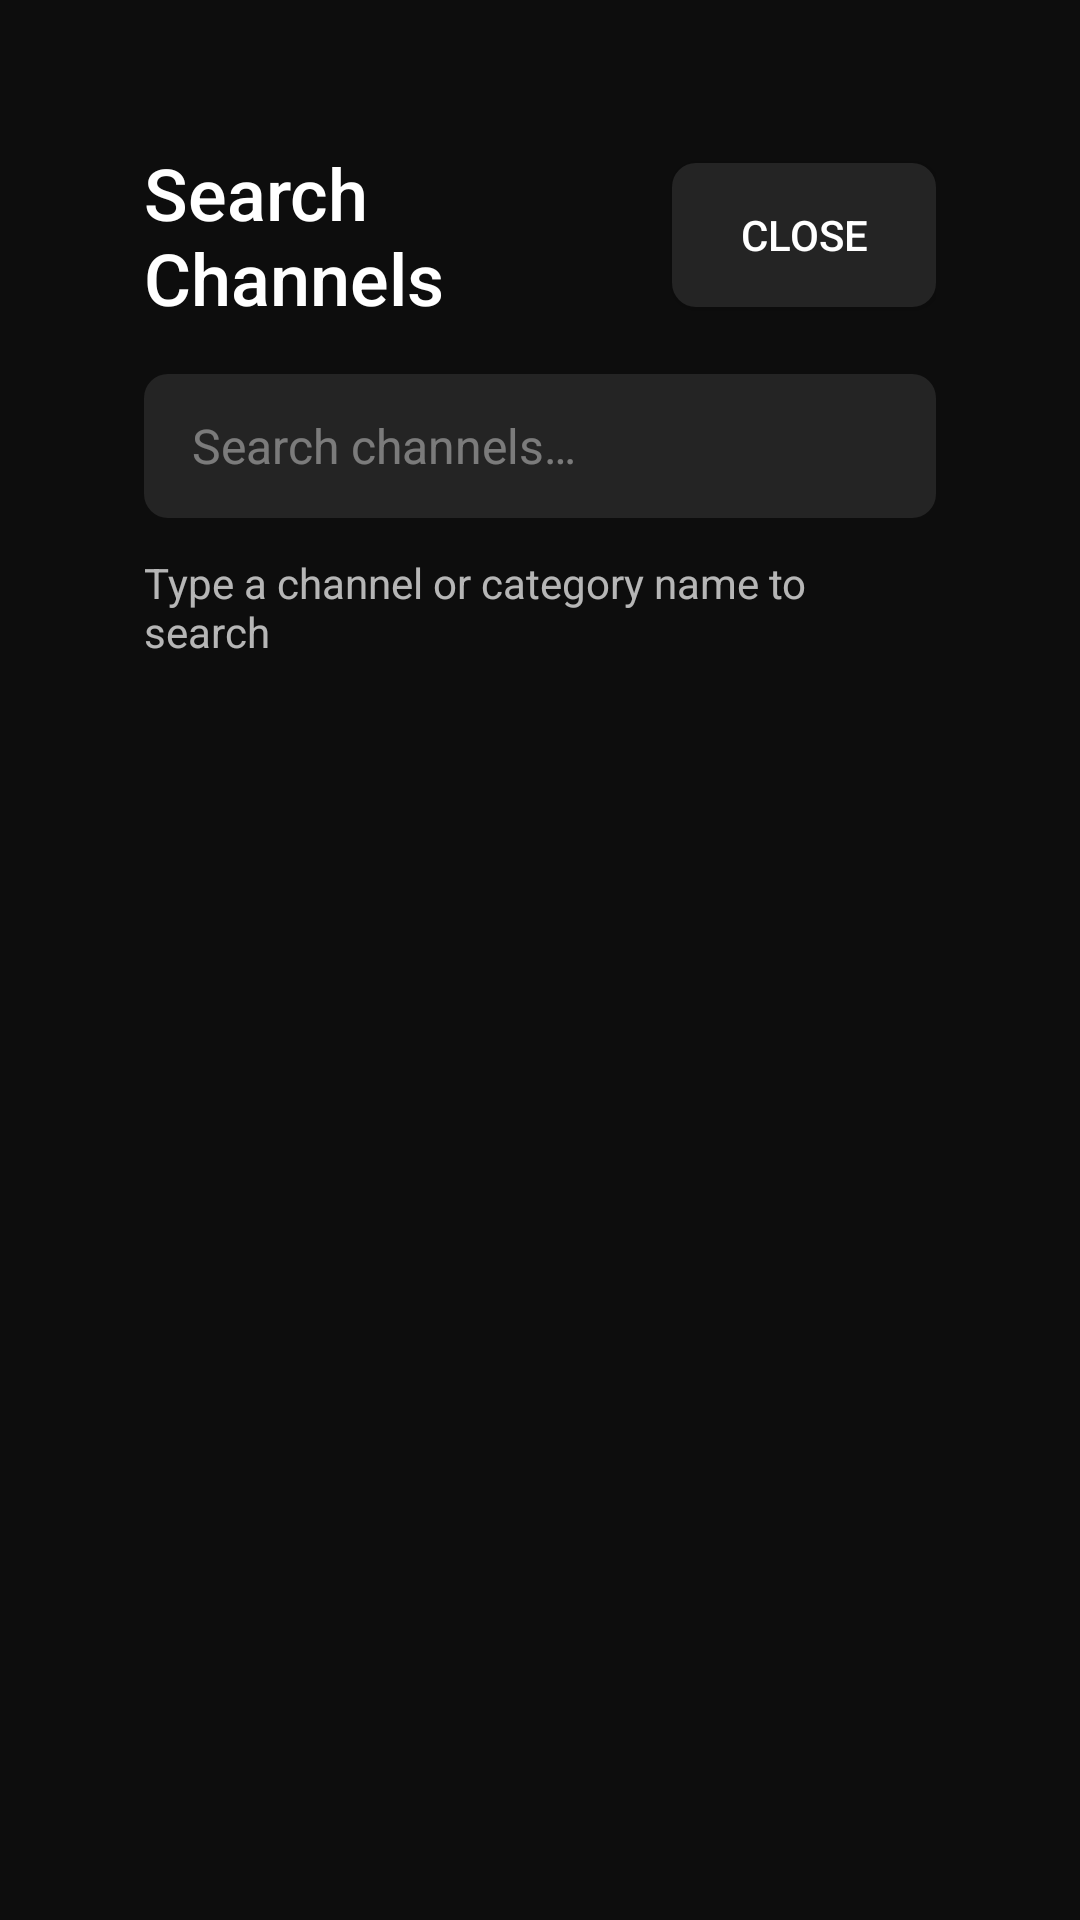

Produce the Android XML layout that renders to this screen, including the resource entries it uses.
<!-- AndroidManifest.xml: application theme Theme.LiteTV -->
<!-- res/layout/dialog_search.xml -->
<?xml version="1.0" encoding="utf-8"?>
<LinearLayout xmlns:android="http://schemas.android.com/apk/res/android"
    android:layout_width="match_parent"
    android:layout_height="match_parent"
    android:orientation="vertical"
    android:background="@color/background_dark"
    android:padding="@dimen/screen_padding_horizontal">

    <LinearLayout
        android:layout_width="match_parent"
        android:layout_height="wrap_content"
        android:orientation="horizontal"
        android:gravity="center_vertical"
        android:layout_marginBottom="16dp">

        <TextView
            android:layout_width="0dp"
            android:layout_height="wrap_content"
            android:layout_weight="1"
            android:text="Search Channels"
            style="@style/TextStyle.Heading" />

        <Button
            android:id="@+id/searchCloseButton"
            android:layout_width="wrap_content"
            android:layout_height="wrap_content"
            android:text="Close"
            android:background="@drawable/bg_channel_card"
            android:textColor="@color/text_primary"
            android:focusable="true" />
    </LinearLayout>

    <EditText
        android:id="@+id/searchInput"
        android:layout_width="match_parent"
        android:layout_height="@dimen/search_bar_height"
        android:hint="@string/search_hint"
        android:textColor="@color/text_primary"
        android:textColorHint="@color/text_tertiary"
        android:background="@drawable/bg_channel_card"
        android:paddingStart="16dp"
        android:paddingEnd="16dp"
        android:imeOptions="actionSearch"
        android:inputType="text"
        android:maxLines="1"
        android:focusable="true"
        android:textSize="@dimen/text_body" />

    <TextView
        android:id="@+id/searchResultsCount"
        android:layout_width="wrap_content"
        android:layout_height="wrap_content"
        android:layout_marginTop="12dp"
        android:layout_marginBottom="8dp"
        android:textColor="@color/text_secondary"
        android:text="Type a channel or category name to search"
        style="@style/TextStyle.Caption" />

    <androidx.recyclerview.widget.RecyclerView
        android:id="@+id/searchResultsRecyclerView"
        android:layout_width="match_parent"
        android:layout_height="0dp"
        android:layout_weight="1"
        android:clipToPadding="false"
        android:scrollbars="vertical" />

</LinearLayout>
<!-- resources referenced by this layout -->
<resources>
  <color name="background_dark">#FF0D0D0D</color>
  <color name="text_primary">#FFFFFFFF</color>
  <color name="text_secondary">#B3FFFFFF</color>
  <color name="text_tertiary">#66FFFFFF</color>
  <dimen name="screen_padding_horizontal">48dp</dimen>
  <dimen name="search_bar_height">48dp</dimen>
  <dimen name="text_body">16sp</dimen>
  <!-- drawable bg_channel_card (drawable) -->
  <?xml version="1.0" encoding="utf-8"?>
  <selector xmlns:android="http://schemas.android.com/apk/res/android">
      <item android:state_focused="true">
          <shape android:shape="rectangle">
              <solid android:color="@color/card_focused" />
              <corners android:radius="@dimen/card_corner_radius" />
              <stroke
                  android:width="@dimen/focus_ring_width"
                  android:color="@color/focus_ring" />
          </shape>
      </item>
      <item>
          <shape android:shape="rectangle">
              <solid android:color="@color/card_dark" />
              <corners android:radius="@dimen/card_corner_radius" />
          </shape>
      </item>
  </selector>
  <string name="search_hint">Search channels…</string>
  <style name="TextStyle.Caption">
          <item name="android:textSize">@dimen/text_caption</item>
          <item name="android:textColor">@color/text_tertiary</item>
          <item name="android:fontFamily">sans-serif</item>
      </style>
  <style name="TextStyle.Heading">
          <item name="android:textSize">@dimen/text_heading</item>
          <item name="android:textColor">@color/text_primary</item>
          <item name="android:fontFamily">sans-serif-medium</item>
      </style>
  <style name="Theme.LiteTV" parent="Theme.AppCompat.NoActionBar">
          <item name="android:windowBackground">@color/background_dark</item>
          <item name="android:colorPrimary">@color/accent</item>
          <item name="android:colorPrimaryDark">@color/accent_dark</item>
          <item name="android:colorAccent">@color/accent</item>
          <item name="colorPrimary">@color/accent</item>
          <item name="colorPrimaryDark">@color/accent_dark</item>
          <item name="colorAccent">@color/accent</item>
          <item name="android:textColorPrimary">@color/text_primary</item>
          <item name="android:textColorSecondary">@color/text_secondary</item>
          <item name="android:windowIsTranslucent">false</item>
          <item name="android:windowNoTitle">true</item>
          <item name="windowActionBar">false</item>
          <item name="windowNoTitle">true</item>
          <item name="android:backgroundDimEnabled">true</item>
      </style>
  <color name="card_focused">#FF333333</color>
  <dimen name="card_corner_radius">8dp</dimen>
  <dimen name="focus_ring_width">3dp</dimen>
  <color name="focus_ring">#FF00BFA5</color>
  <color name="card_dark">#FF242424</color>
  <dimen name="text_caption">14sp</dimen>
  <dimen name="text_heading">24sp</dimen>
  <color name="accent">#FF00BFA5</color>
  <color name="accent_dark">#FF00897B</color>
</resources>
